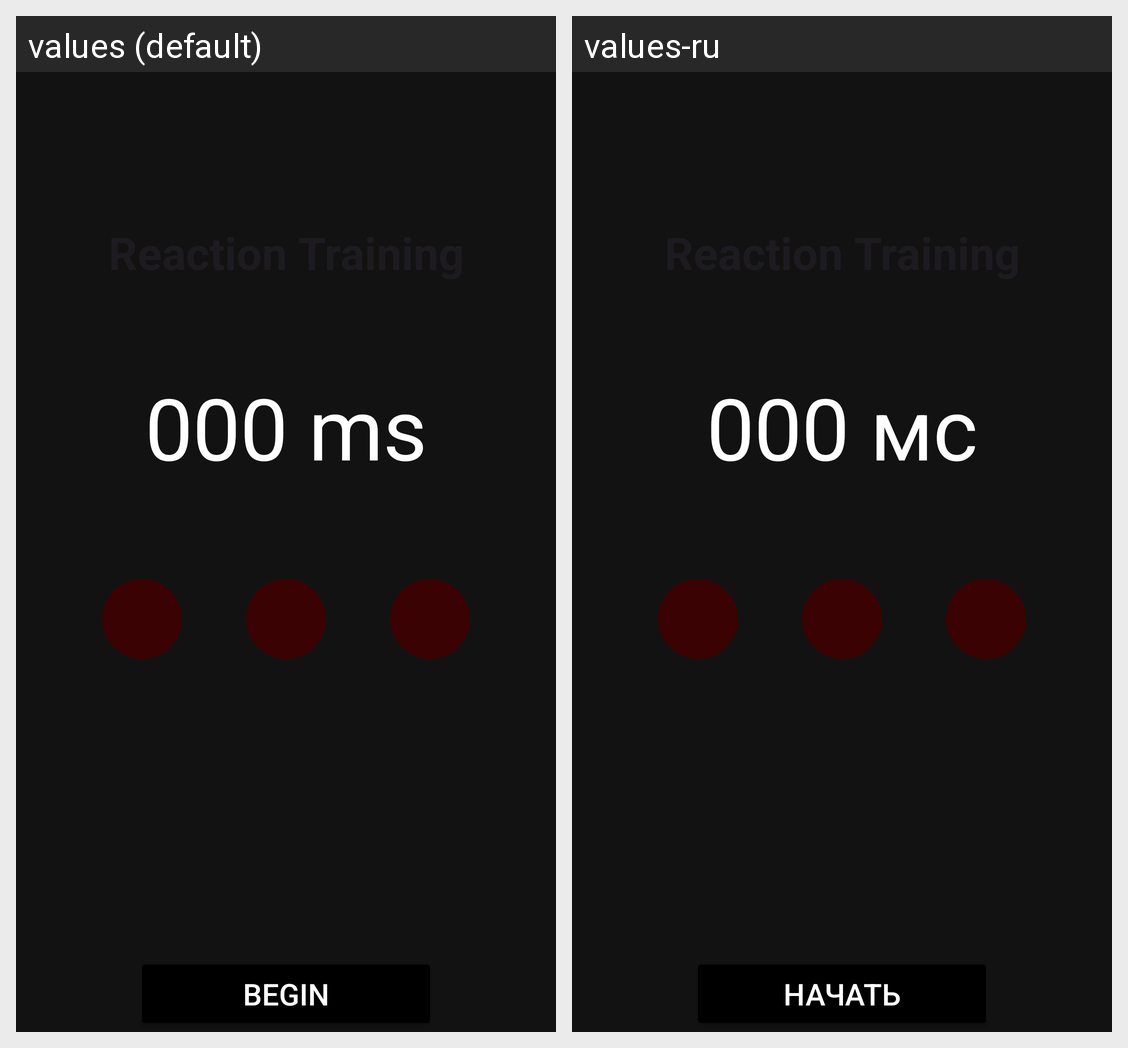

Here is an Android app screen in its default locale and in the app's own translations. Write out the translated-string differences for the strings that appear on this screen.
Android screen res/layout/activity_main.xml rendered under 2 locales, left to right: values (default), values-ru. Device: Nexus 5 (rendered at 1080×1920; each locale shown at half size, 540×960, under a caption strip naming it); theme Theme.ReactionTraining.
Strings drawn on this screen, with the default value and each locale's value (text and hints the layout hard-codes, and strings that could not be matched under every locale, appear in the picture but are not listed):

timer_placeholder
  values: 000 ms
  values-ru: 000 мс

button_begin
  values: Begin
  values-ru: Начать
